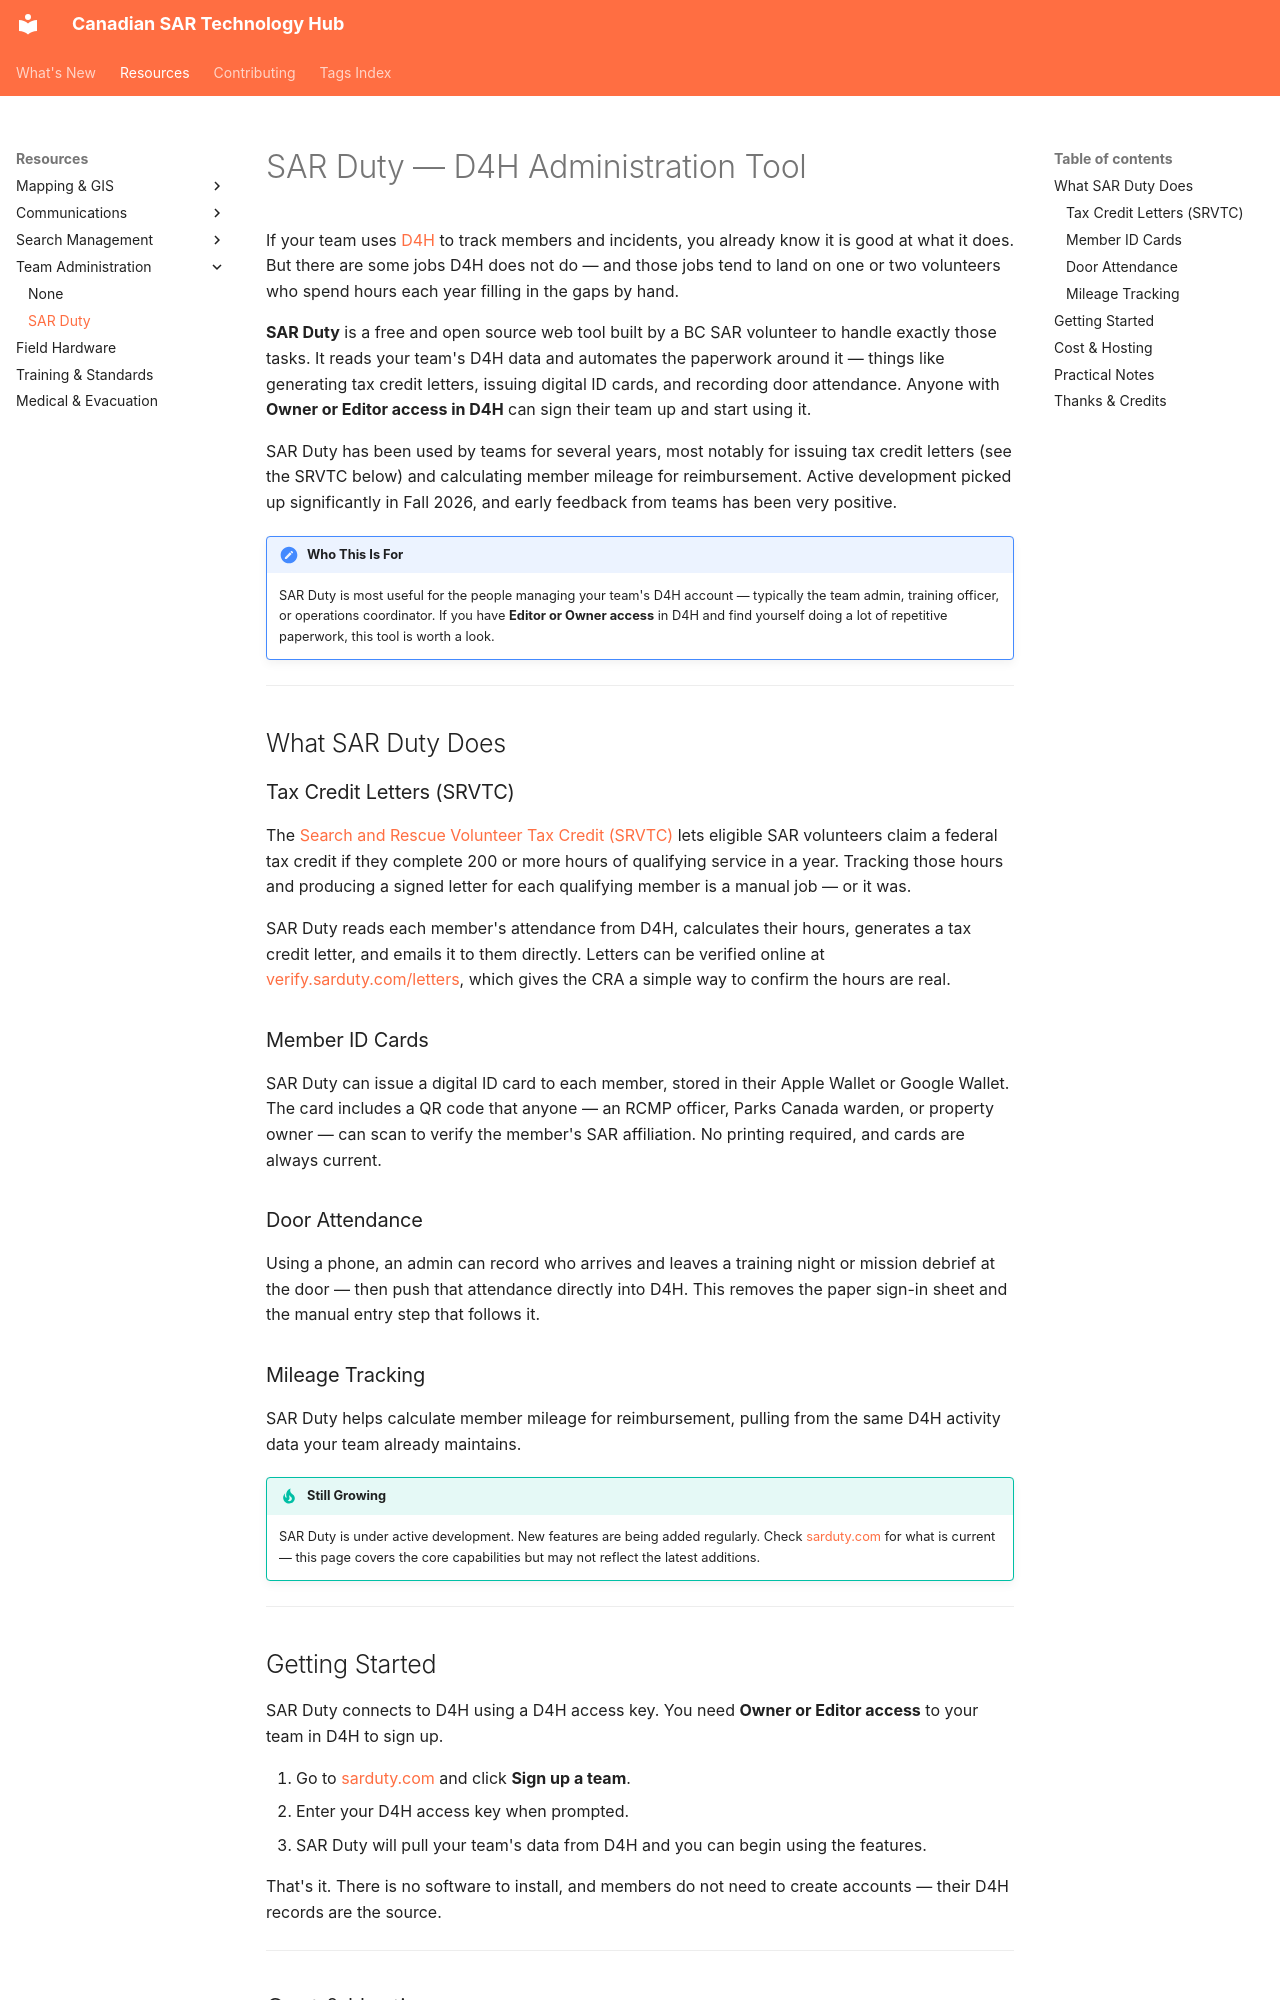

repository: Bradley-Parker/Canadian-SAR-Technology-Hub · page: resources/team-administration/sar-duty/index.html · generator: mkdocs

---
title: "SAR Duty — D4H Administration Tool"
description: "A free, open-source web app that sits on top of D4H to automate tax credit letters, digital ID cards, door attendance, and mileage tracking for Canadian SAR team administrators."
category: "Team Administration"
jurisdiction:
  - "National"
tags:
  - "team-admin"
  - "d4h"
  - "guide"
  - "free"
  - "open-source"
maintainer: "Canadian SAR Technology Hub"
date_updated: 2026-10-19
---

# SAR Duty — D4H Administration Tool

If your team uses [D4H](https://d4h.com/) to track members and incidents, you already know it is good at what it does. But there are some jobs D4H does not do — and those jobs tend to land on one or two volunteers who spend hours each year filling in the gaps by hand.

**SAR Duty** is a free and open source web tool built by a BC SAR volunteer to handle exactly those tasks. It reads your team's D4H data and automates the paperwork around it — things like generating tax credit letters, issuing digital ID cards, and recording door attendance. Anyone with **Owner or Editor access in D4H** can sign their team up and start using it.

SAR Duty has been used by teams for several years, most notably for issuing tax credit letters (see the SRVTC below) and calculating member mileage for reimbursement. Active development picked up significantly in Fall 2026, and early feedback from teams has been very positive.

!!! note "Who This Is For"
    SAR Duty is most useful for the people managing your team's D4H account — typically the team admin, training officer, or operations coordinator. If you have **Editor or Owner access** in D4H and find yourself doing a lot of repetitive paperwork, this tool is worth a look.

---

## What SAR Duty Does

### Tax Credit Letters (SRVTC)

The [Search and Rescue Volunteer Tax Credit (SRVTC)](https://www.canada.ca/en/revenue-agency/services/tax/individuals/topics/about-your-tax-return/tax-return/completing-a-tax-return/deductions-credits-expenses/line-31220-volunteer-firefighters-amount-line-31240-search-rescue-volunteers-amount.html) lets eligible SAR volunteers claim a federal tax credit if they complete 200 or more hours of qualifying service in a year. Tracking those hours and producing a signed letter for each qualifying member is a manual job — or it was.

SAR Duty reads each member's attendance from D4H, calculates their hours, generates a tax credit letter, and emails it to them directly. Letters can be verified online at [verify.sarduty.com/letters](https://verify.sarduty.com/letters), which gives the CRA a simple way to confirm the hours are real.

### Member ID Cards

SAR Duty can issue a digital ID card to each member, stored in their Apple Wallet or Google Wallet. The card includes a QR code that anyone — an RCMP officer, Parks Canada warden, or property owner — can scan to verify the member's SAR affiliation. No printing required, and cards are always current.

### Door Attendance

Using a phone, an admin can record who arrives and leaves a training night or mission debrief at the door — then push that attendance directly into D4H. This removes the paper sign-in sheet and the manual entry step that follows it.

### Mileage Tracking

SAR Duty helps calculate member mileage for reimbursement, pulling from the same D4H activity data your team already maintains.

!!! tip "Still Growing"
    SAR Duty is under active development. New features are being added regularly. Check [sarduty.com](https://sarduty.com) for what is current — this page covers the core capabilities but may not reflect the latest additions.

---
